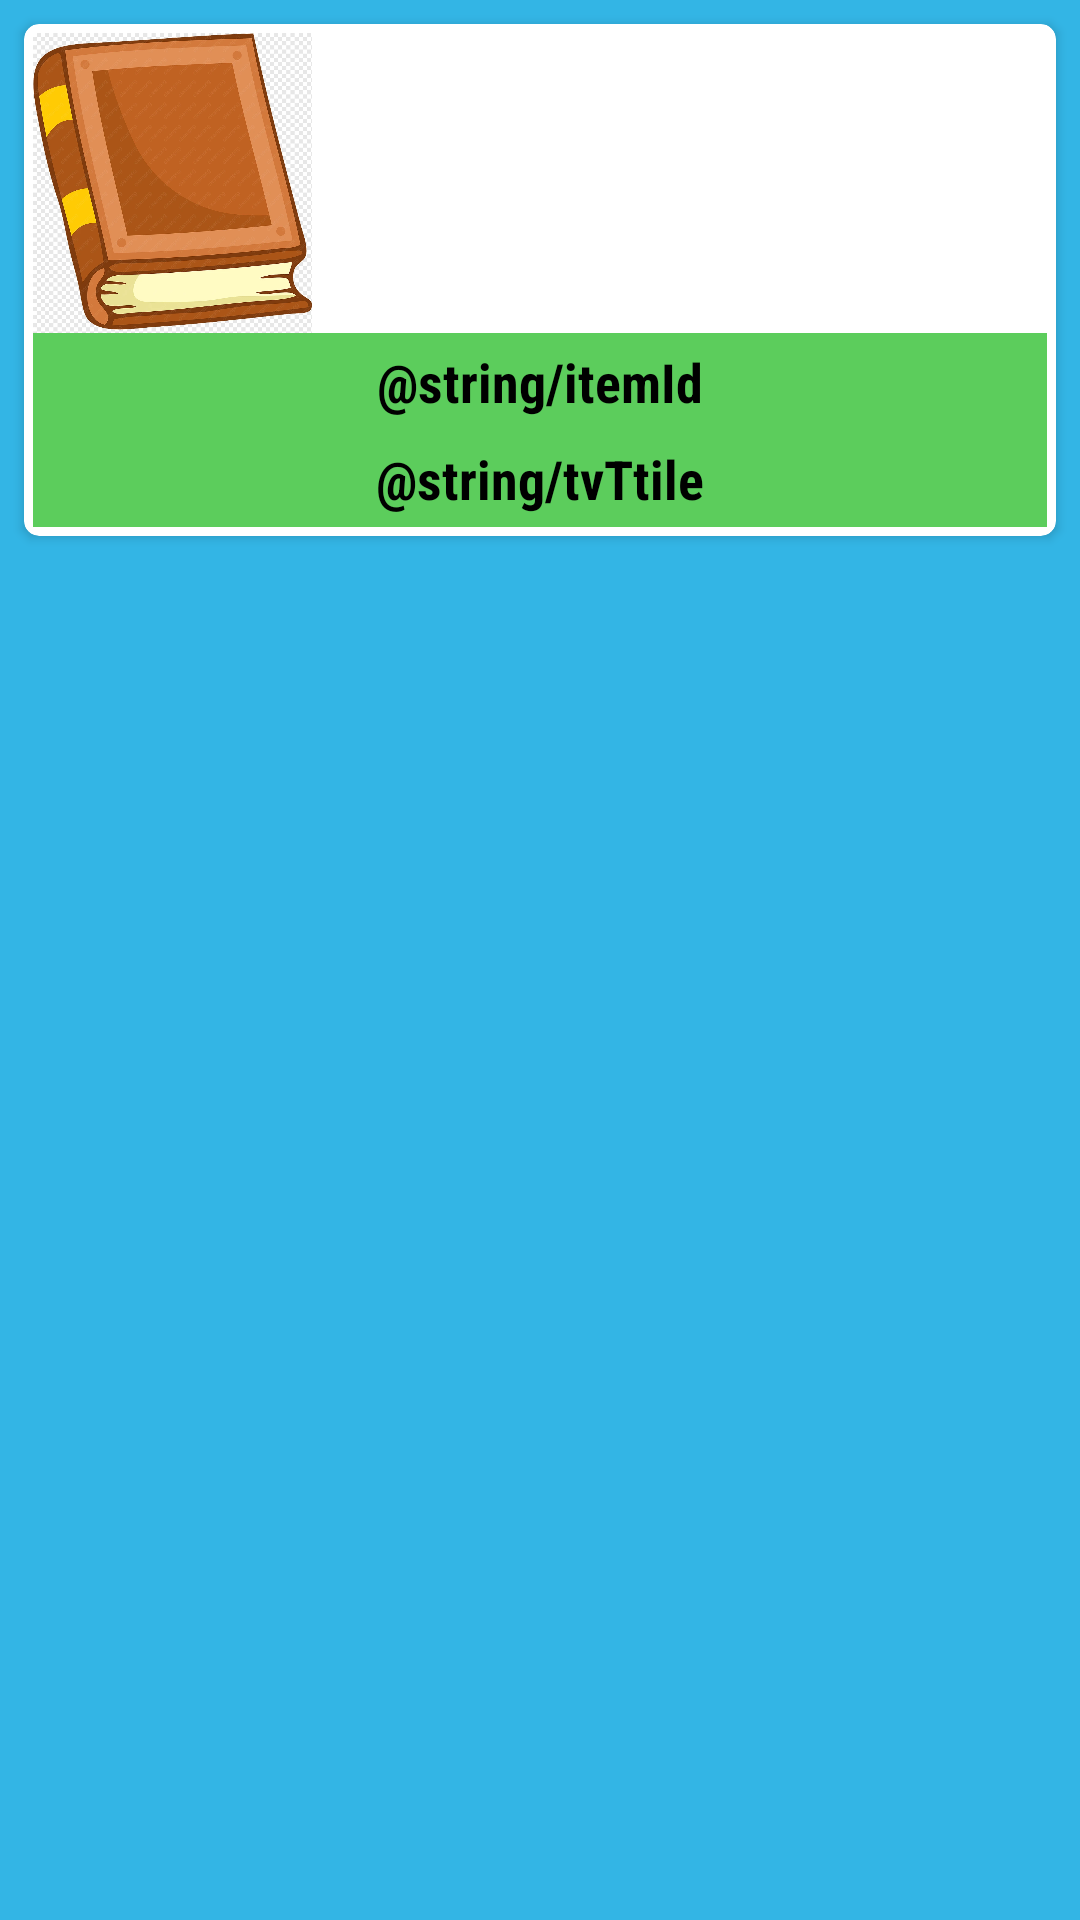

Reconstruct the res/layout file that produces this screen, plus the resources it refers to.
<!-- AndroidManifest.xml: application theme Theme.DZ_1 -->
<!-- res/layout/library_item_shimmer.xml -->
<?xml version="1.0" encoding="utf-8"?>
<androidx.constraintlayout.widget.ConstraintLayout
    xmlns:android="http://schemas.android.com/apk/res/android"
    xmlns:app="http://schemas.android.com/apk/res-auto"
    android:layout_width="match_parent"
    android:layout_height="wrap_content"
    android:background="@android:color/holo_blue_light">

    <androidx.cardview.widget.CardView
        android:id="@+id/cardView"
        android:layout_width="0dp"
        android:layout_height="wrap_content"
        android:layout_margin="8dp"
        app:cardCornerRadius="5dp"
        app:layout_constraintBottom_toBottomOf="parent"
        app:layout_constraintEnd_toEndOf="parent"
        app:layout_constraintStart_toStartOf="parent"
        app:layout_constraintTop_toTopOf="parent"
        app:layout_constraintVertical_bias="0.0">

        <LinearLayout
            android:layout_width="match_parent"
            android:layout_height="match_parent"
            android:layout_margin="3dp"
            android:orientation="vertical"
            android:visibility="visible">

            <ImageView
                android:id="@+id/im"
                android:layout_width="93dp"
                android:layout_height="100dp"
                android:adjustViewBounds="true"
                android:foregroundGravity="left"
                app:srcCompat="@drawable/book1" />

            <TextView
                android:id="@+id/itemId"
                android:layout_width="match_parent"
                android:layout_height="wrap_content"
                android:fontFamily="sans-serif-condensed"
                android:gravity="center"
                android:padding="4dp"
                android:text="@string/itemId"
                android:textColor="@color/black"
                android:textSize="18sp"
                android:textStyle="bold"
                android:background="@color/shimmerColor"/>

            <TextView
                android:id="@+id/tvTtile"
                android:layout_width="match_parent"
                android:layout_height="wrap_content"
                android:fontFamily="sans-serif-condensed"
                android:gravity="center"
                android:padding="4dp"
                android:text="@string/tvTtile"
                android:textColor="@color/black"
                android:textSize="18sp"
                android:textStyle="bold"
                android:background="@color/shimmerColor"/>

        </LinearLayout>
    </androidx.cardview.widget.CardView>
</androidx.constraintlayout.widget.ConstraintLayout>
<!-- resources referenced by this layout -->
<resources>
  <color name="black">#FF000000</color>
  <color name="shimmerColor">#B2B2</color>
  <!-- drawable book1: jpg bitmap (drawable, 97022 bytes) -->
  <style name="Theme.DZ_1" parent="Base.Theme.DZ_1" />
  <style name="Base.Theme.DZ_1" parent="Theme.Material3.DayNight.NoActionBar">
  
          
          <item name="colorPrimary">@color/teal_200</item>
          <item name="colorPrimaryVariant">@color/teal_700</item>
          <item name="colorOnPrimary">@color/white</item>
          
          <item name="colorSecondary">@color/purple_200</item>
          <item name="colorSecondaryVariant">@color/purple_700</item>
          <item name="colorOnSecondary">@color/black</item>
          
          <item name="android:statusBarColor" tools:targetApi="l">?attr/colorPrimaryVariant</item>
          
      </style>
  <color name="teal_200">#FF03DAC5</color>
  <color name="teal_700">#FF018786</color>
  <color name="white">#FFFFFFFF</color>
  <color name="purple_200">#FFBB86FC</color>
  <color name="purple_700">#FF3700B3</color>
</resources>
